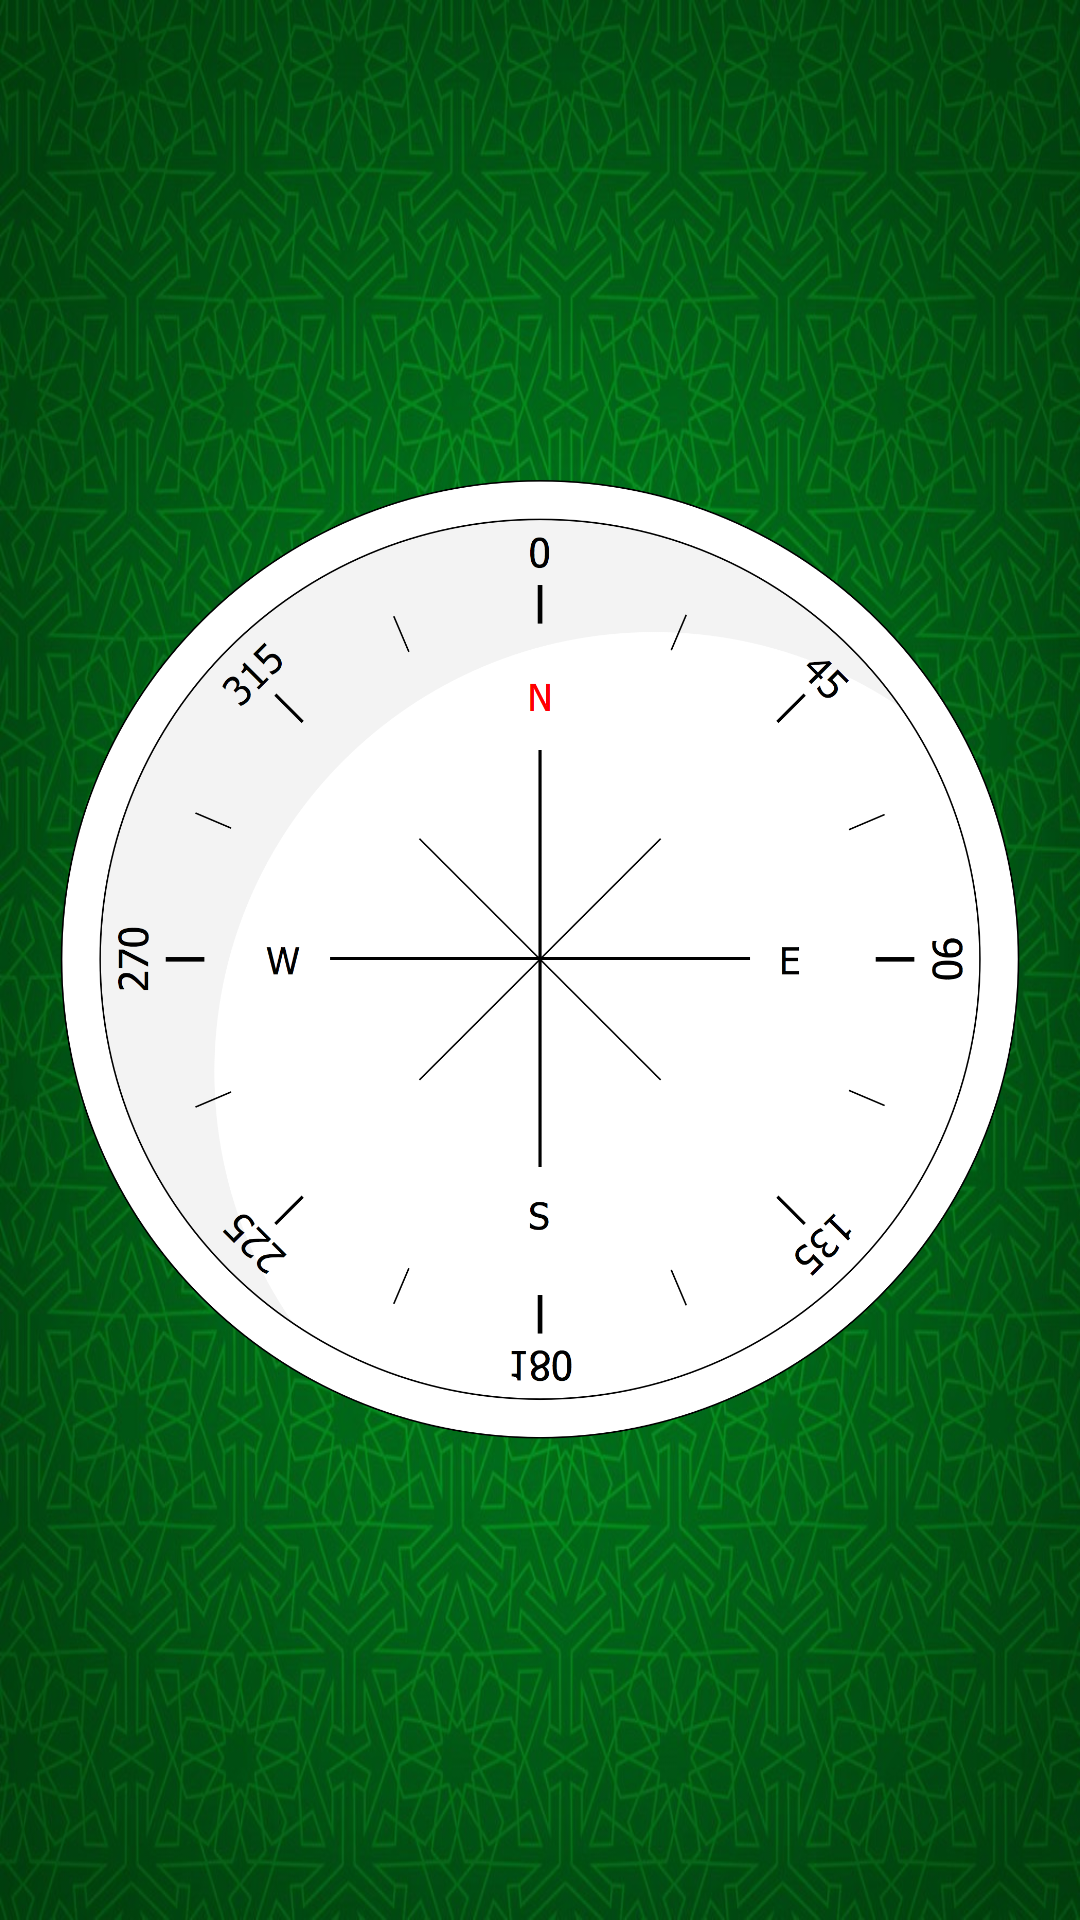

Here is an Android app screen rendered from its layout file. Give the layout XML and the strings, colors and styles it references.
<!-- AndroidManifest.xml: application theme Theme.PopJomeMasjidi -->
<!-- res/layout/activity_compass.xml -->
<?xml version="1.0" encoding="utf-8"?>
<RelativeLayout xmlns:android="http://schemas.android.com/apk/res/android"
    xmlns:app="http://schemas.android.com/apk/res-auto"
    xmlns:tools="http://schemas.android.com/tools"
    android:layout_width="match_parent"
    android:layout_height="match_parent"
    android:padding="10dp"
    android:background="@drawable/greenbg"
    tools:context=".MainActivity">

    <ImageView
        android:id="@+id/main_image_dial"
        android:layout_width="320dp"
        android:layout_height="320dp"
        android:layout_centerInParent="true"
        android:src="@drawable/dial" />

    <ImageView
        android:id="@+id/main_image_qibla"
        android:layout_width="37dp"
        android:layout_height="240dp"
        android:layout_centerInParent="true"
        android:scaleType="fitXY"
        android:src="@drawable/qibla_arrow" />
    <TextView
        android:id="@+id/text_up"
        android:layout_width="wrap_content"
        android:layout_height="wrap_content"
        android:layout_alignParentTop="true"
        android:layout_centerHorizontal="true"
        android:textSize="14sp"
        android:layout_marginTop="70dp" />

        <TextView
            android:id="@+id/text_down"
            android:layout_width="wrap_content"
            android:layout_height="wrap_content"
            android:layout_alignParentBottom="true"
            android:layout_centerHorizontal="true"
            android:textSize="14sp"
            android:layout_marginBottom="60dp" />




</RelativeLayout>
<!-- resources referenced by this layout -->
<resources>
  <!-- drawable dial: png bitmap (drawable-v24, 199115 bytes) -->
  <!-- drawable greenbg: jpg bitmap (drawable-v24, 255111 bytes) -->
  <style name="Theme.PopJomeMasjidi" parent="Theme.MaterialComponents.DayNight.NoActionBar">
      <item name="colorPrimary">@color/colorPrimary</item>
      <item name="colorPrimaryVariant">@color/colorPrimarydark</item>
      <item name="colorOnPrimary">#000</item>
  
          <item name="android:statusBarColor" tools:targetApi="l">?attr/colorPrimaryVariant</item>
      </style>
  <color name="colorPrimary">#03A9F4</color>
  <color name="colorPrimarydark">#2196F3</color>
</resources>
